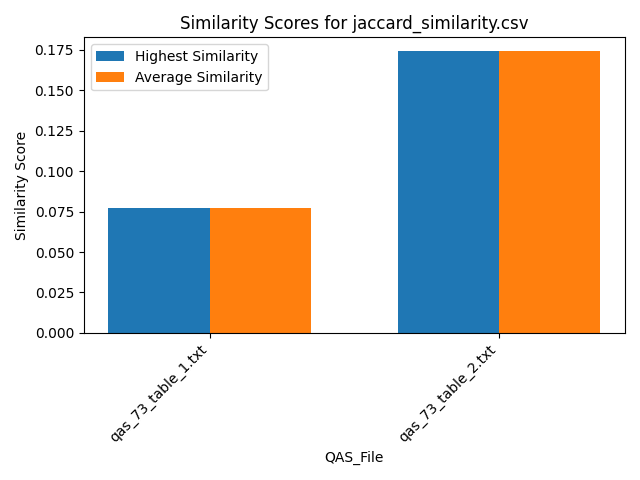

The table this chart was drawn from, first rows:
Similarity, QAS_File, Text_File
0.07692, qas_73_table_1.txt, section_7.txt
0.07692, qas_73_table_1.txt, section_19.txt
0.07692, qas_73_table_1.txt, section_2.txt
0.07692, qas_73_table_1.txt, section_21.txt
0.07692, qas_73_table_1.txt, section_24.txt
0.07692, qas_73_table_1.txt, section_23.txt
0.07692, qas_73_table_1.txt, section_16.txt
0.07692, qas_73_table_1.txt, section_12.txt
0.07692, qas_73_table_1.txt, section_18.txt
0.07692, qas_73_table_1.txt, section_25.txt
0.07692, qas_73_table_1.txt, section_6.txt
0.07692, qas_73_table_1.txt, section_5.txt
0.07692, qas_73_table_1.txt, section_11.txt
0.07692, qas_73_table_1.txt, section_14.txt
0.07692, qas_73_table_1.txt, section_10.txt
0.07692, qas_73_table_1.txt, section_9.txt
0.07692, qas_73_table_1.txt, section_20.txt
0.07692, qas_73_table_1.txt, section_17.txt
0.07692, qas_73_table_1.txt, section_22.txt
0.07692, qas_73_table_1.txt, section_1.txt
0.07692, qas_73_table_1.txt, section_15.txt
0.07692, qas_73_table_1.txt, section_4.txt
0.07692, qas_73_table_1.txt, section_13.txt
0.07692, qas_73_table_1.txt, section_8.txt
0.07692, qas_73_table_1.txt, section_3.txt
0.1739, qas_73_table_2.txt, section_7.txt
0.1739, qas_73_table_2.txt, section_19.txt
0.1739, qas_73_table_2.txt, section_2.txt
0.1739, qas_73_table_2.txt, section_21.txt
0.1739, qas_73_table_2.txt, section_24.txt
0.1739, qas_73_table_2.txt, section_23.txt
0.1739, qas_73_table_2.txt, section_16.txt
0.1739, qas_73_table_2.txt, section_12.txt
0.1739, qas_73_table_2.txt, section_18.txt
0.1739, qas_73_table_2.txt, section_25.txt
0.1739, qas_73_table_2.txt, section_6.txt
0.1739, qas_73_table_2.txt, section_5.txt
0.1739, qas_73_table_2.txt, section_11.txt
0.1739, qas_73_table_2.txt, section_14.txt
0.1739, qas_73_table_2.txt, section_10.txt
0.1739, qas_73_table_2.txt, section_9.txt
0.1739, qas_73_table_2.txt, section_20.txt
0.1739, qas_73_table_2.txt, section_17.txt
0.1739, qas_73_table_2.txt, section_22.txt
0.1739, qas_73_table_2.txt, section_1.txt
0.1739, qas_73_table_2.txt, section_15.txt
0.1739, qas_73_table_2.txt, section_4.txt
0.1739, qas_73_table_2.txt, section_13.txt
0.1739, qas_73_table_2.txt, section_8.txt
0.1739, qas_73_table_2.txt, section_3.txt
